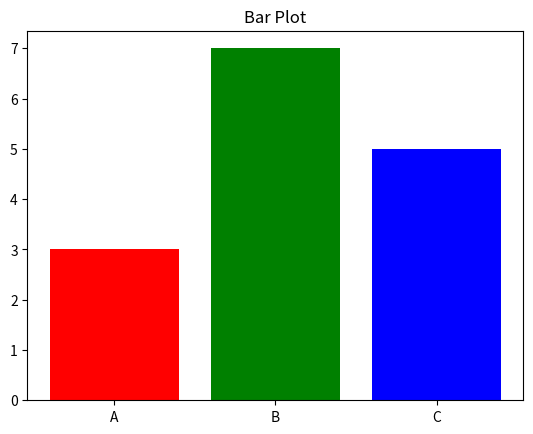

Write Python code to recreate this figure.
import matplotlib.pyplot as plt
import numpy as np
import pandas as pd
categories=['A','B','C']
values=[3,7,5]
plt.bar(categories,values,color=['red','green','blue'])
plt.title("Bar Plot")
plt.show()